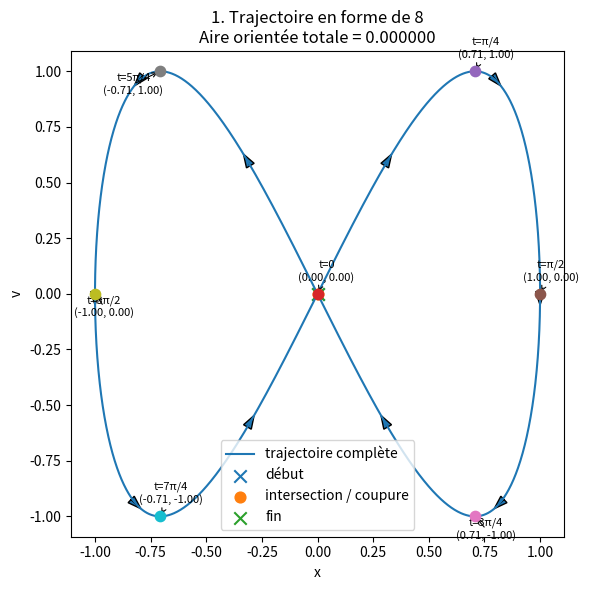
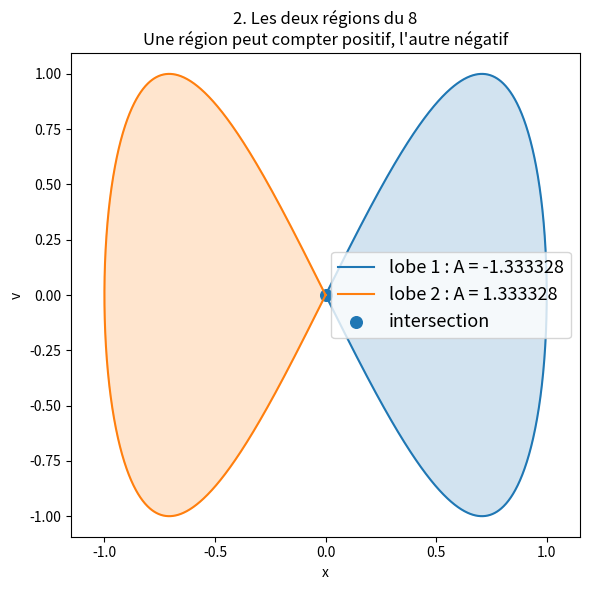
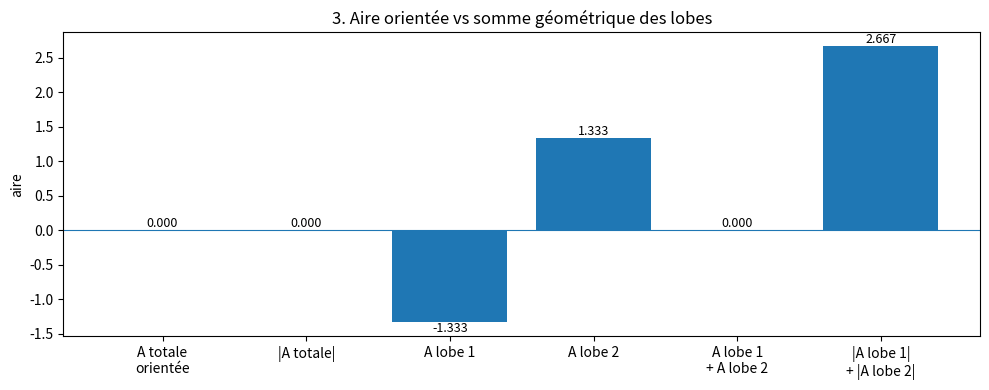
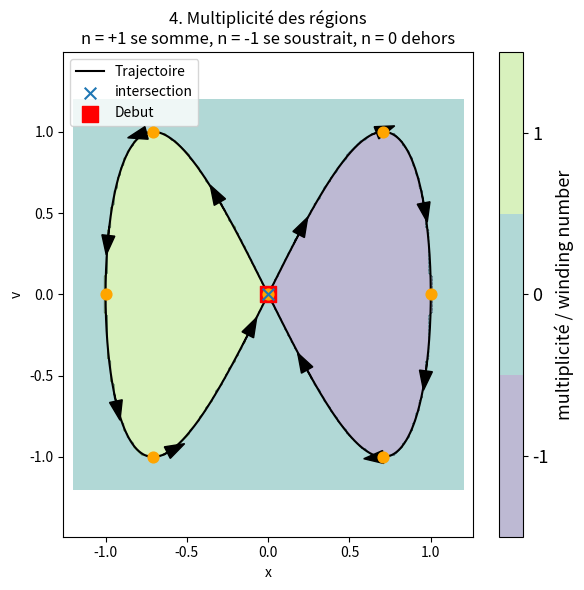

The matplotlib source for these figures, in order:
import numpy as np
import matplotlib.pyplot as plt


# ============================================================
# 1. Fonctions d'aire
# ============================================================

def shoelace_oriented(x, y):
    """
    Aire orientée fermée avec fermeture automatique.
    Peut être positive, négative ou proche de zéro.
    """
    if len(x) < 3:
        return np.nan

    return 0.5 * float(
        np.dot(x, np.roll(y, -1)) - np.dot(y, np.roll(x, -1))
    )


def shoelace_abs(x, y):
    """
    Magnitude de l'aire orientée fermée.
    """
    return abs(shoelace_oriented(x, y))


def winding_number_point(px, py, x, y):
    """
    Nombre d'enroulement autour du point (px, py).

    Retourne environ :
        +1 si la courbe entoure le point en sens positif
        -1 si la courbe entoure le point en sens négatif
         0 si le point est dehors
    """
    dx = x - px
    dy = y - py

    dx_next = np.roll(dx, -1)
    dy_next = np.roll(dy, -1)

    cross = dx * dy_next - dy * dx_next
    dot = dx * dx_next + dy * dy_next

    angles = np.arctan2(cross, dot)

    return np.sum(angles) / (2 * np.pi)


# ============================================================
# 2. Créer une trajectoire en forme de 8
# ============================================================

N = 2000
t = np.linspace(0, 2 * np.pi, N + 1)

# Figure 8 classique
x = np.sin(t)
v = np.sin(2 * t)

# Cette courbe se croise au centre.
# Les deux lobes sont :
#   lobe droit :  t de 0 à pi
#   lobe gauche : t de pi à 2pi

idx_mid = np.argmin(np.abs(t - np.pi))

x_lobe_1 = x[:idx_mid + 1]
v_lobe_1 = v[:idx_mid + 1]

x_lobe_2 = x[idx_mid:]
v_lobe_2 = v[idx_mid:]


# ============================================================
# 3. Aires orientées
# ============================================================

A_total_oriented = shoelace_oriented(x, v)
A_total_abs_direct = abs(A_total_oriented)

A_lobe_1 = shoelace_oriented(x_lobe_1, v_lobe_1)
A_lobe_2 = shoelace_oriented(x_lobe_2, v_lobe_2)

A_lobes_oriented_sum = A_lobe_1 + A_lobe_2
A_lobes_abs_sum = abs(A_lobe_1) + abs(A_lobe_2)


# ============================================================
# 4. Figure 1 : trajectoire complète en forme de 8
# ============================================================

plt.figure(figsize=(6, 6))

plt.plot(x, v, label="trajectoire complète")
plt.scatter(x[0], v[0], marker="x", s=80, label="début")
plt.scatter(x[idx_mid], v[idx_mid], s=60, label="intersection / coupure")
plt.scatter(x[-1], v[-1], marker="x", s=80, label="fin")

# Quelques flèches pour montrer le sens de parcours
for k in np.linspace(100, N - 100, 10, dtype=int):
    plt.arrow(
        x[k],
        v[k],
        x[k + 8] - x[k],
        v[k + 8] - v[k],
        head_width=0.04,
        length_includes_head=True
    )

# Puntos clave en t = 0, π/4, π/2, 3π/4, 5π/4, 3π/2, 7π/4
t_key = [0, np.pi/4, np.pi/2, 3*np.pi/4, 5*np.pi/4, 6*np.pi/4, 7*np.pi/4]
t_labels = ["0", "π/4", "π/2", "3π/4", "5π/4", "3π/2", "7π/4"]
offsets = [(0.04, 0.06), (0.05, 0.06), (0.05, 0.06), (0.05, -0.10),
           (-0.12, -0.10), (0.04, -0.10), (0.05, 0.06)]
for tk, tlbl, (dx_off, dy_off) in zip(t_key, t_labels, offsets):
    idx_k = np.argmin(np.abs(t - tk))
    xk, vk = x[idx_k], v[idx_k]
    plt.scatter(xk, vk, s=55, zorder=5)
    plt.annotate(
        f"t={tlbl}\n({xk:.2f}, {vk:.2f})",
        xy=(xk, vk),
        xytext=(xk + dx_off, vk + dy_off),
        fontsize=8,
        arrowprops=dict(arrowstyle="->", lw=0.8),
        ha="center"
    )

plt.xlabel("x")
plt.ylabel("v")
plt.title(
    "1. Trajectoire en forme de 8\n"
    f"Aire orientée totale = {A_total_oriented:.6f}"
)
plt.axis("equal")
plt.legend()
plt.tight_layout()


# ============================================================
# 5. Figure 2 : séparation des deux lobes
# ============================================================

plt.figure(figsize=(6, 6))

ligne1, = plt.plot(x_lobe_1, v_lobe_1, label=f"lobe 1 : A = {A_lobe_1:.6f}")
couleur1 = ligne1.get_color()
plt.fill(x_lobe_1, v_lobe_1, alpha=0.20, color=couleur1)

ligne2, = plt.plot(x_lobe_2, v_lobe_2, label=f"lobe 2 : A = {A_lobe_2:.6f}")
couleur2 = ligne2.get_color()
plt.fill(x_lobe_2, v_lobe_2, alpha=0.20, color=couleur2)

plt.scatter(0, 0, s=70, label="intersection")

plt.xlabel("x")
plt.ylabel("v")
plt.title(
    "2. Les deux régions du 8\n"
    "Une région peut compter positif, l'autre négatif"
)
plt.axis("equal")
plt.legend(fontsize=13)
plt.tight_layout()


# ============================================================
# 6. Figure 3 : comparaison des aires
# ============================================================

labels = [
    "A totale\norientée",
    "|A totale|",
    "A lobe 1",
    "A lobe 2",
    "A lobe 1\n+ A lobe 2",
    "|A lobe 1|\n+ |A lobe 2|"
]

values = [
    A_total_oriented,
    A_total_abs_direct,
    A_lobe_1,
    A_lobe_2,
    A_lobes_oriented_sum,
    A_lobes_abs_sum
]

plt.figure(figsize=(10, 4))
bars = plt.bar(labels, values)
plt.axhline(0, linewidth=0.8)
plt.ylabel("aire")
plt.title("3. Aire orientée vs somme géométrique des lobes")

for bar in bars:
    h = bar.get_height()
    plt.text(
        bar.get_x() + bar.get_width() / 2,
        h,
        f"{h:.3f}",
        ha="center",
        va="bottom" if h >= 0 else "top",
        fontsize=9
    )

plt.tight_layout()


# ============================================================
# 7. Figure 4 : carte de multiplicité / winding number
# ============================================================

# Grille de points pour visualiser la multiplicité.
nx = 120
ny = 120

xg = np.linspace(-1.2, 1.2, nx)
yg = np.linspace(-1.2, 1.2, ny)

W = np.zeros((ny, nx))

for iy, yy in enumerate(yg):
    for ix, xx in enumerate(xg):
        W[iy, ix] = winding_number_point(xx, yy, x, v)

# Arrondir pour voir les régions entières : -1, 0, +1
W_round = np.round(W)

levels = np.arange(W_round.min() - 0.5, W_round.max() + 1.5, 1)

plt.figure(figsize=(6, 6))

contour = plt.contourf(
    xg,
    yg,
    W_round,
    levels=[-1.5, -0.5, 0.5, 1.5],
    alpha=0.35
)

cbar = plt.colorbar(contour)
cbar.set_label("multiplicité / winding number", fontsize=13)
cbar.set_ticks(np.arange(W_round.min(), W_round.max() + 1, 1))
cbar.ax.yaxis.set_major_formatter(plt.FormatStrFormatter("%d"))
cbar.ax.tick_params(labelsize=13)

plt.contour(
    xg,
    yg,
    W_round,
    levels=levels,
    colors="black",
    linewidths=0.5,
    alpha=0.5
)

plt.plot(x, v, color="black", linewidth=1.5, label="Trajectoire")
plt.scatter(0, 0, s=70, label="intersection", zorder=10, marker="x",)

# Punto de inicio: cuadrado rojo
plt.scatter(x[0], v[0], s=120, marker="s", color="red", zorder=2, label="Debut")
# Puntos clave
for tk, tlbl in zip(t_key, t_labels):
    idx_k = np.argmin(np.abs(t - tk))
    plt.scatter(x[idx_k], v[idx_k], s=60, color="orange", zorder=8)
# Flechas de sentido de recorrido
for k in np.linspace(50, N - 50, 12, dtype=int):
    plt.arrow(
        x[k], v[k],
        x[k + 10] - x[k], v[k + 10] - v[k],
        head_width=0.08, head_length=0.12,
        fc="black", ec="black",
        length_includes_head=False,
        zorder=7
    )

plt.xlabel("x")
plt.ylabel("v")
plt.title(
    "4. Multiplicité des régions\n"
    "n = +1 se somme, n = -1 se soustrait, n = 0 dehors"
)
plt.axis("equal")
plt.legend()
plt.tight_layout()

plt.show()


# ============================================================
# 8. Résultats numériques
# ============================================================

print("==================================================")
print("RÉSULTATS POUR LA TRAJECTOIRE EN 8")
print("==================================================")
print(f"Aire orientée totale du 8 :        {A_total_oriented:.10f}")
print(f"Magnitude directe |A totale| :     {A_total_abs_direct:.10f}")
print("------------------------------------")
print(f"Aire orientée lobe 1 :             {A_lobe_1:.10f}")
print(f"Aire orientée lobe 2 :             {A_lobe_2:.10f}")
print(f"Somme orientée des lobes :         {A_lobes_oriented_sum:.10f}")
print(f"Somme des magnitudes des lobes :   {A_lobes_abs_sum:.10f}")
print("==================================================")
print("INTERPRÉTATION")
print("==================================================")
print(
    "La formule de Green/shoelace calcule une aire orientée.\n"
    "Dans une trajectoire auto-intersectée, les régions sont comptées\n"
    "avec une multiplicité orientée.\n\n"
    "Ici, un lobe est parcouru avec un signe et l'autre avec le signe opposé.\n"
    "Donc l'aire totale orientée peut être proche de zéro même si les deux\n"
    "lobes ont une aire géométrique non nulle.\n\n"
    "C'est pourquoi :\n"
    "    |A totale orientée| != |A lobe 1| + |A lobe 2|\n\n"
    "La somme |A lobe 1| + |A lobe 2| représente mieux la magnitude\n"
    "géométrique totale des régions du 8."
)
print("==================================================")
